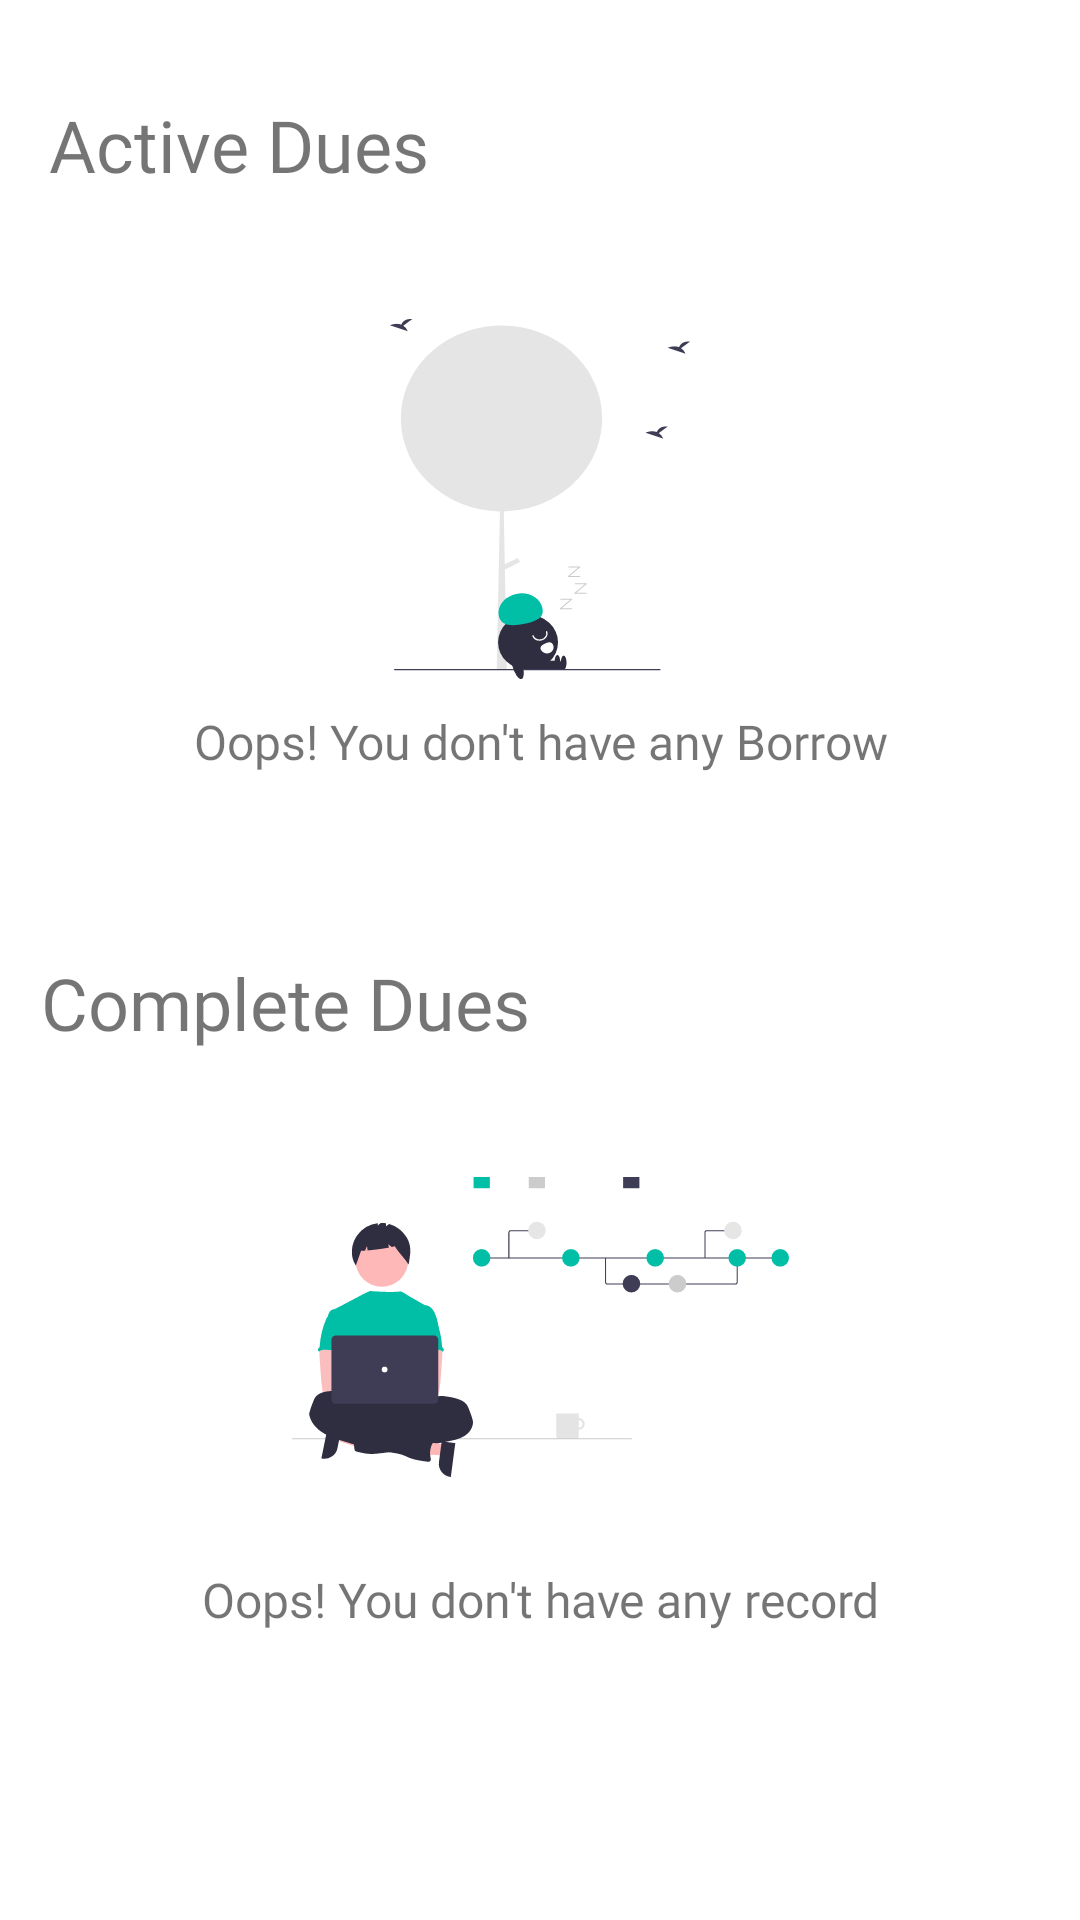

Android layout source for this screen:
<!-- AndroidManifest.xml: application theme Theme.DailyFinance -->
<!-- res/layout/fragment_borrow.xml -->
<?xml version="1.0" encoding="utf-8"?>
<androidx.core.widget.NestedScrollView xmlns:android="http://schemas.android.com/apk/res/android"
    xmlns:app="http://schemas.android.com/apk/res-auto"
    xmlns:tools="http://schemas.android.com/tools"
    android:layout_width="match_parent"
    android:layout_height="match_parent"
    android:contentDescription="MainBackground"
    tools:context=".MainActivity"
    >

    <androidx.constraintlayout.widget.ConstraintLayout
        android:layout_width="match_parent"
        android:layout_height="match_parent">

        <TextView
            android:id="@+id/textView14"
            android:layout_width="wrap_content"
            android:layout_height="wrap_content"
            android:layout_marginTop="32dp"
            android:fontFamily="@font/inter_semi_bold"
            android:text="Active Dues"

            android:textSize="24sp"
            app:layout_constraintEnd_toEndOf="parent"
            app:layout_constraintHorizontal_bias="0.07"
            app:layout_constraintStart_toStartOf="parent"
            app:layout_constraintTop_toTopOf="parent" />

        <LinearLayout
            android:id="@+id/placeholder_for_active_dues"
            android:layout_width="match_parent"
            android:layout_height="wrap_content"
            android:layout_marginTop="32dp"
            android:orientation="vertical"
            app:layout_constraintEnd_toEndOf="parent"
            app:layout_constraintStart_toStartOf="parent"
            app:layout_constraintTop_toBottomOf="@+id/textView14">


            <ImageView
                android:id="@+id/imageView3"
                android:layout_width="match_parent"
                android:layout_height="wrap_content"
                android:layout_marginTop="10dp"
                app:srcCompat="@drawable/ic_undraw_loading" />

            <TextView
                android:id="@+id/textView"
                android:layout_width="match_parent"
                android:layout_height="wrap_content"
                android:layout_marginTop="10dp"
                android:fontFamily="@font/barlow_bold"
                android:gravity="center"
                android:maxLines="2"
                android:text="@string/oops_you_don_t_have_any_borrow"
                android:textSize="16sp" />
        </LinearLayout>


        <androidx.recyclerview.widget.RecyclerView
            android:id="@+id/recyclerView2"
            android:layout_width="match_parent"
            android:layout_height="wrap_content"
            android:layout_marginTop="8dp"
            android:visibility="gone"
            app:layout_constraintEnd_toEndOf="parent"
            app:layout_constraintStart_toStartOf="parent"
            app:layout_constraintTop_toBottomOf="@+id/textView14"
            tools:itemCount="4"
            tools:listitem="@layout/item_lend_borrorw"
            tools:visibility="gone" />

        <TextView
            android:id="@+id/textView15"
            android:layout_width="wrap_content"
            android:layout_height="wrap_content"
            android:layout_marginTop="60dp"
            android:fontFamily="@font/inter_semi_bold"
            android:text="Complete Dues"
            android:textSize="24sp"
            app:layout_constraintEnd_toEndOf="parent"
            app:layout_constraintHorizontal_bias="0.07"
            app:layout_constraintStart_toStartOf="parent"
            app:layout_constraintTop_toBottomOf="@+id/placeholder_for_active_dues" />

        <androidx.recyclerview.widget.RecyclerView
            android:layout_width="match_parent"
            android:layout_height="wrap_content"
            android:layout_marginTop="8dp"
            android:visibility="gone"
            app:layout_constraintEnd_toEndOf="parent"
            app:layout_constraintStart_toStartOf="parent"
            app:layout_constraintTop_toBottomOf="@+id/textView15"
            tools:itemCount="4"
            tools:listitem="@layout/item_lend_borrorw"
            tools:visibility="gone" />

        <LinearLayout
            android:id="@+id/placeholder_for_complete_dues"
            android:layout_width="match_parent"
            android:layout_height="wrap_content"
            android:layout_marginTop="32dp"
            android:orientation="vertical"
            app:layout_constraintEnd_toEndOf="parent"
            app:layout_constraintStart_toStartOf="parent"
            app:layout_constraintTop_toBottomOf="@+id/textView15">


            <ImageView
                android:id="@+id/viewImage"
                android:layout_width="match_parent"
                android:layout_height="wrap_content"
                android:layout_marginTop="10dp"
                app:srcCompat="@drawable/ic_undraw_version_control" />

            <TextView
                android:id="@+id/viewText"
                android:layout_width="match_parent"
                android:layout_height="wrap_content"
                android:layout_marginTop="30dp"
                android:fontFamily="@font/barlow_bold"
                android:gravity="center"
                android:maxLines="2"
                android:text="@string/opps_you_don_t_have_any_record"
                android:textSize="16sp" />
        </LinearLayout>

    </androidx.constraintlayout.widget.ConstraintLayout>
</androidx.core.widget.NestedScrollView>
<!-- res/layout/item_lend_borrorw.xml (included above) -->
<?xml version="1.0" encoding="utf-8"?>
<androidx.constraintlayout.widget.ConstraintLayout xmlns:android="http://schemas.android.com/apk/res/android"
    xmlns:app="http://schemas.android.com/apk/res-auto"
    xmlns:tools="http://schemas.android.com/tools"
    android:layout_width="match_parent"
    android:layout_height="wrap_content">

    <androidx.cardview.widget.CardView
        android:id="@+id/cardView2"
        android:layout_width="0dp"
        android:layout_height="wrap_content"
        android:layout_marginTop="8dp"
        android:layout_marginEnd="24dp"
        android:layout_marginBottom="8dp"
        app:cardCornerRadius="5dp"
        app:layout_constraintBottom_toBottomOf="parent"
        app:layout_constraintEnd_toEndOf="parent"
        app:layout_constraintStart_toEndOf="@id/linear"
        app:layout_constraintTop_toTopOf="parent">


        <androidx.constraintlayout.widget.ConstraintLayout
            android:layout_width="match_parent"
            android:layout_height="wrap_content"
            android:paddingTop="10dp"
            android:paddingBottom="20dp">

            <TextView
                android:id="@+id/textView16"
                android:layout_width="wrap_content"
                android:layout_height="wrap_content"
                android:layout_marginStart="16dp"
                android:fontFamily="@font/inter_regular"
                android:text="Purnendu"
                app:layout_constraintBottom_toBottomOf="parent"
                app:layout_constraintStart_toEndOf="@+id/imageView6"
                app:layout_constraintTop_toTopOf="parent"
                app:layout_constraintVertical_bias="0.35000002" />

            <ImageView
                android:id="@+id/imageView6"
                android:layout_width="wrap_content"
                android:layout_height="wrap_content"
                android:layout_marginStart="8dp"
                app:layout_constraintBottom_toBottomOf="parent"
                app:layout_constraintStart_toStartOf="parent"
                app:layout_constraintTop_toTopOf="parent"
                app:srcCompat="@drawable/ic_twotone_person" />

            <TextView
                android:id="@+id/textView17"
                android:layout_width="wrap_content"
                android:layout_height="wrap_content"
                android:fontFamily="@font/inter_light"
                android:text="2, Jan 2021"
                android:textSize="8sp"
                app:layout_constraintEnd_toEndOf="@+id/textView16"
                app:layout_constraintStart_toStartOf="@+id/textView16"
                app:layout_constraintTop_toBottomOf="@+id/textView16" />

            <TextView
                android:id="@+id/textView18"
                android:layout_width="wrap_content"
                android:layout_height="wrap_content"
                android:layout_marginEnd="32dp"
                android:fontFamily="@font/inter_regular"
                android:text="560.00"
                android:drawablePadding="05dp"
                android:drawableStart="@drawable/ic_rupee"

                app:layout_constraintBottom_toBottomOf="parent"
                app:layout_constraintEnd_toEndOf="parent"
                app:layout_constraintTop_toTopOf="parent" />
        </androidx.constraintlayout.widget.ConstraintLayout>
    </androidx.cardview.widget.CardView>

    <LinearLayout
        android:id="@+id/linear"
        android:layout_width="12dp"
        android:layout_height="0dp"
        android:layout_marginStart="24dp"
        android:layout_marginTop="6dp"
        android:layout_marginBottom="6dp"
        android:background="@color/color_5"
        android:fitsSystemWindows="true"
        android:orientation="horizontal"
        app:layout_constraintBottom_toBottomOf="@+id/cardView2"
        app:layout_constraintEnd_toStartOf="@id/cardView2"
        app:layout_constraintStart_toStartOf="parent"
        app:layout_constraintTop_toTopOf="@+id/cardView2">

        <com.example.dailyfinance.lib.VerticalTextView
            android:layout_width="match_parent"
            android:layout_height="wrap_content"
            android:layout_gravity="center"
            android:rotation="-180"
            android:rotationX="0"
            android:text="20 may"
            android:textColor="@color/white"
            android:textSize="8sp" />


    </LinearLayout>

</androidx.constraintlayout.widget.ConstraintLayout>
<!-- resources referenced by this layout -->
<resources>
  <color name="color_5">#FEAD6D</color>
  <color name="white">#FFFFFFFF</color>
  <!-- drawable ic_rupee (drawable) -->
  <vector xmlns:android="http://schemas.android.com/apk/res/android"
      android:width="8dp"
      android:height="12dp"
      android:viewportWidth="14"
      android:viewportHeight="18">
    <path
        android:pathData="M1,0.5C0.7239,0.5 0.5,0.7239 0.5,1C0.5,1.2761 0.7239,1.5 1,1.5L1,0.5ZM1,1.5L14,1.5V0.5L1,0.5L1,1.5Z"
        android:fillColor="#000000"/>
    <path
        android:strokeWidth="1"
        android:pathData="M4.4211,1C13.6579,1 14.3421,8.7075 4.4211,9.5333M1,5H14"
        android:fillColor="#00000000"
        android:strokeColor="#000000"/>
    <path
        android:strokeWidth="1"
        android:pathData="M4.4211,9.5333L11.9474,17"
        android:fillColor="#00000000"
        android:strokeColor="#000000"
        android:strokeLineCap="round"/>
  </vector>
  <!-- drawable ic_twotone_person (drawable) -->
  <vector android:height="24dp" android:tint="#1A74E0"
      android:viewportHeight="24" android:viewportWidth="24"
      android:width="24dp" xmlns:android="http://schemas.android.com/apk/res/android">
      <path android:fillAlpha="0.3"
          android:fillColor="@android:color/white"
          android:pathData="M12,16c-2.69,0 -5.77,1.28 -6,2h12c-0.2,-0.71 -3.3,-2 -6,-2z" android:strokeAlpha="0.3"/>
      <path android:fillAlpha="0.3"
          android:fillColor="@android:color/white"
          android:pathData="M12,8m-2,0a2,2 0,1 1,4 0a2,2 0,1 1,-4 0" android:strokeAlpha="0.3"/>
      <path android:fillColor="@android:color/white" android:pathData="M12,14c-2.67,0 -8,1.34 -8,4v2h16v-2c0,-2.66 -5.33,-4 -8,-4zM6,18c0.22,-0.72 3.31,-2 6,-2 2.7,0 5.8,1.29 6,2L6,18zM12,12c2.21,0 4,-1.79 4,-4s-1.79,-4 -4,-4 -4,1.79 -4,4 1.79,4 4,4zM12,6c1.1,0 2,0.9 2,2s-0.9,2 -2,2 -2,-0.9 -2,-2 0.9,-2 2,-2z"/>
  </vector>
  <!-- drawable ic_undraw_loading: vector/xml drawable (drawable, 4167 chars, omitted) -->
  <!-- drawable ic_undraw_version_control: vector/xml drawable (drawable, 10433 chars, omitted) -->
  <string name="oops_you_don_t_have_any_borrow">Oops! You don\'t have any Borrow</string>
  <string name="opps_you_don_t_have_any_record">Oops! You don\'t have any record</string>
  <style name="Theme.DailyFinance" parent="Theme.MaterialComponents.Light.NoActionBar">
         
          
          <item name="colorPrimary">@color/blue</item>
  
          <item name="colorPrimaryVariant">@color/blue</item>
          <item name="colorOnPrimary">@color/color_2</item>
          
          <item name="colorSecondary">@color/color_set2_6</item>
          <item name="colorSecondaryVariant">@color/teal_700</item>
          <item name="colorOnSecondary">@color/white</item>
  
  
          <item name="font">@font/barlow_regular</item>
  
  
          
          <item name="android:statusBarColor" tools:targetApi="l">?attr/colorPrimaryVariant</item>
          
          <item name="android:navigationBarColor">@color/white</item>
          
  
  
      </style>
  <color name="blue">#1f6feb</color>
  <color name="color_2">#A4EFEF</color>
  <color name="color_set2_6">#FA8D44</color>
  <color name="teal_700">#FF018786</color>
</resources>
